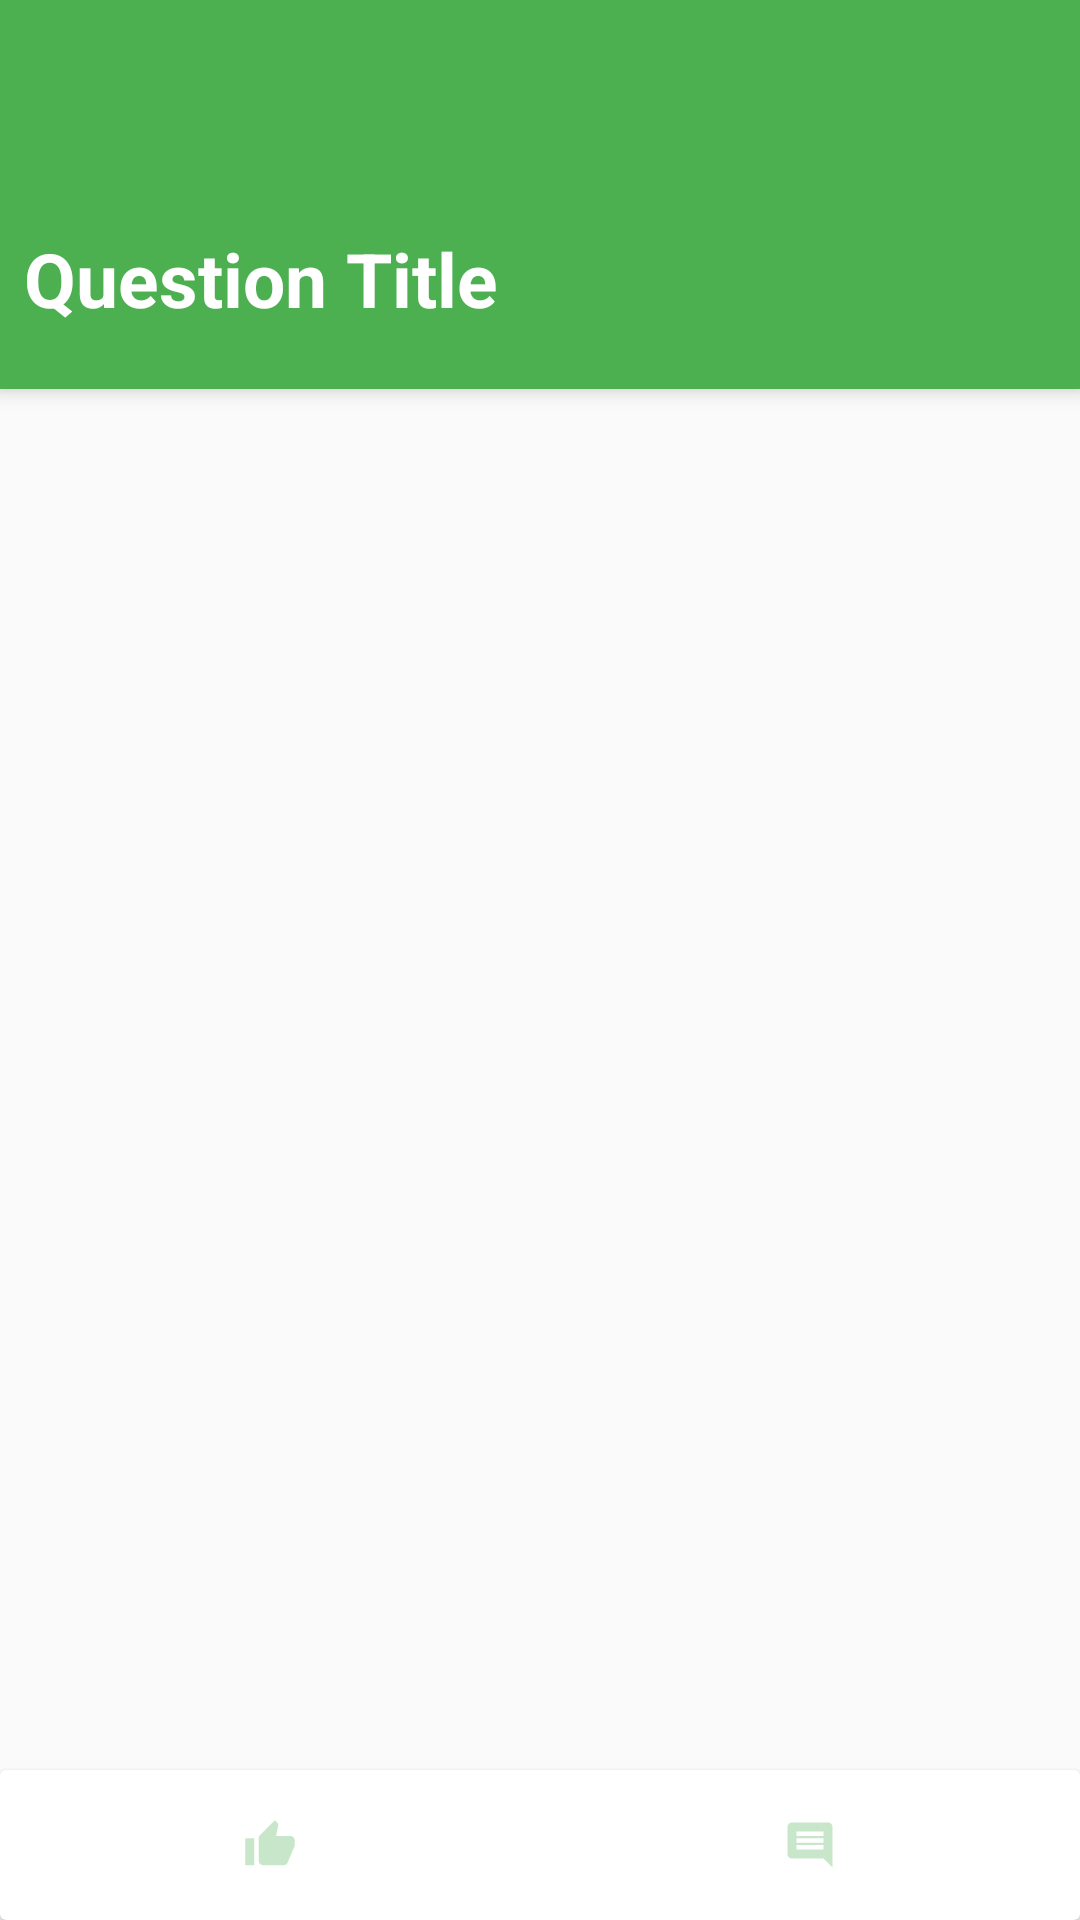

Reconstruct the res/layout file that produces this screen, plus the resources it refers to.
<!-- AndroidManifest.xml: activity theme AppTheme.NoActionBar -->
<!-- res/layout/activity_answer_detail.xml -->
<?xml version="1.0" encoding="utf-8"?>
<android.support.design.widget.CoordinatorLayout
    xmlns:android="http://schemas.android.com/apk/res/android"
    xmlns:app="http://schemas.android.com/apk/res-auto"
    android:layout_width="match_parent"
    android:layout_height="match_parent">

    <android.support.design.widget.AppBarLayout
        android:layout_width="match_parent"
        android:layout_height="wrap_content">

        <android.support.v7.widget.Toolbar
            android:id="@+id/tool_bar"
            android:layout_width="match_parent"
            android:layout_height="?android:actionBarSize"
            android:background="@color/colorPrimary"
            android:theme="@style/ThemeOverlay.AppCompat.Dark.ActionBar"
            app:layout_scrollFlags="scroll">
        </android.support.v7.widget.Toolbar>

        <TextView
            android:id="@+id/question_title"
            android:layout_width="match_parent"
            android:layout_height="wrap_content"
            android:paddingTop="20dp"
            android:paddingBottom="20dp"
            android:paddingLeft="8dp"
            android:paddingRight="8dp"
            android:text="Question Title"
            android:textColor="@android:color/white"
            android:textSize="25sp"
            android:textStyle="bold"
            app:layout_scrollFlags="scroll"/>

    </android.support.design.widget.AppBarLayout>


    <android.support.v4.widget.NestedScrollView
        android:layout_width="match_parent"
        android:layout_height="match_parent"
        app:layout_behavior="@string/appbar_scrolling_view_behavior">

        <LinearLayout
            android:layout_width="match_parent"
            android:layout_height="match_parent"
            android:orientation="vertical">


            <TextView
                android:id="@+id/answer"
                android:layout_width="match_parent"
                android:layout_height="wrap_content"
                android:textColor="@android:color/black"
                android:textSize="16sp"
                android:layout_margin="8dp"/>

            <TextView
                android:id="@+id/publish_date"
                android:layout_width="wrap_content"
                android:layout_height="wrap_content"
                android:textSize="16sp"
                android:layout_marginTop="20dp"
                android:layout_gravity="right"
                android:layout_marginRight="8dp"/>
        </LinearLayout>


    </android.support.v4.widget.NestedScrollView>

    <android.support.v7.widget.CardView
        android:layout_width="match_parent"
        android:layout_height="wrap_content"
        android:layout_gravity="bottom">

        <LinearLayout
            android:layout_width="match_parent"
            android:layout_height="50dp"
            android:orientation="horizontal">

            <ImageButton
                android:id="@+id/thumb_up"
                android:layout_width="0dp"
                android:layout_weight="1"
                android:layout_height="match_parent"
                android:background="?selectableItemBackground"
                android:padding="8dp"
                android:src="@drawable/ic_thumb_up"/>

            <android.support.v7.widget.AppCompatImageButton
                android:id="@+id/comment"
                android:layout_width="0dp"
                android:layout_weight="1"
                android:layout_height="match_parent"
                android:padding="8dp"
                android:background="?selectableItemBackground"
                app:tint="@color/button_selector"
                android:src="@drawable/ic_comment"/>


        </LinearLayout>

    </android.support.v7.widget.CardView>

</android.support.design.widget.CoordinatorLayout>
<!-- resources referenced by this layout -->
<resources>
  <color name="colorPrimary">#4CAF50</color>
  <!-- drawable ic_comment: png bitmap (drawable-xxhdpi, 302 bytes) -->
  <!-- drawable ic_thumb_up: png bitmap (drawable-xxhdpi, 441 bytes) -->
  <style name="AppTheme.NoActionBar" parent="AppTheme">
          <item name="windowActionBar">false</item>
          <item name="windowNoTitle">true</item>
      </style>
  <style name="AppTheme" parent="Theme.AppCompat.Light.DarkActionBar">
          
          <item name="colorPrimary">@color/colorPrimary</item>
          <item name="colorPrimaryDark">@color/colorPrimaryDark</item>
          <item name="colorAccent">@color/colorAccent</item>
      </style>
  <color name="colorPrimaryDark">#388E3C</color>
  <color name="colorAccent">#448AFF</color>
</resources>
